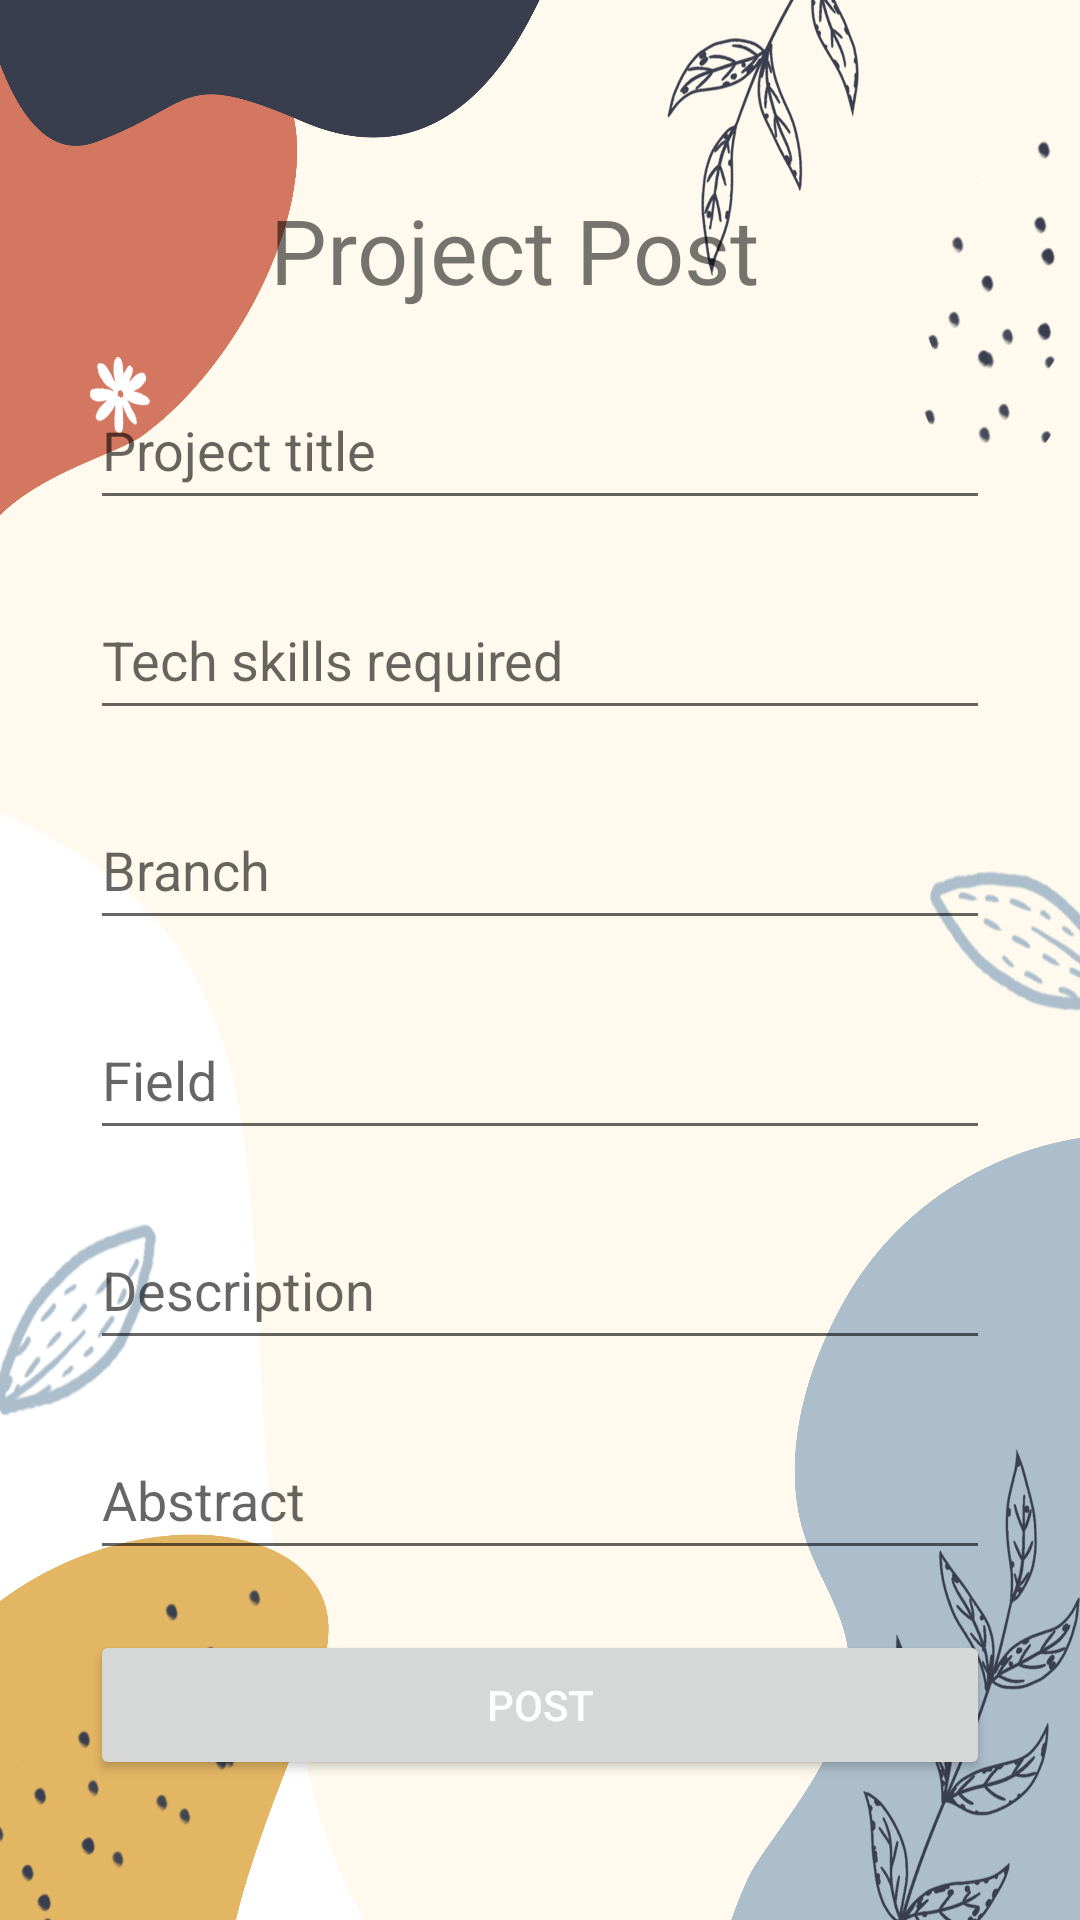

The Android layout XML behind this screen, and the referenced resources:
<!-- AndroidManifest.xml: application theme Theme.Testing -->
<!-- res/layout/activity_projectpost.xml -->
<?xml version="1.0" encoding="utf-8"?>
<androidx.constraintlayout.widget.ConstraintLayout
    xmlns:android="http://schemas.android.com/apk/res/android"
    xmlns:app="http://schemas.android.com/apk/res-auto"
    xmlns:tools="http://schemas.android.com/tools"
    android:layout_width="match_parent"
    android:layout_height="match_parent"

    android:background="@drawable/bgimage3"
    tools:context=".Projectpost">

    <LinearLayout
        android:layout_width="match_parent"
        android:layout_height="wrap_content"
        android:orientation="vertical"
        app:layout_constraintBottom_toBottomOf="parent"
        app:layout_constraintEnd_toEndOf="parent"
        app:layout_constraintHorizontal_bias="1.0"
        app:layout_constraintStart_toStartOf="parent"
        app:layout_constraintTop_toTopOf="parent"
        app:layout_constraintVertical_bias="0.573">


            <TextView
                android:id="@+id/font"
                android:layout_width="wrap_content"
                android:layout_height="wrap_content"
                android:elevation="3dp"
                android:layout_marginLeft="90dp"
                android:text="Project Post"
                android:textAlignment="center"
                android:textSize="30sp" />


        <EditText
            android:id="@+id/title_req"
            android:layout_width="match_parent"
            android:layout_height="50dp"
            android:layout_marginLeft="30dp"
            android:layout_marginTop="20dp"
            android:layout_marginRight="30dp"
            android:hint="Project title"
            android:inputType="text"
            app:layout_constraintEnd_toEndOf="parent"
            app:layout_constraintStart_toStartOf="parent" />


        <EditText
            android:id="@+id/skill_req"
            android:layout_width="match_parent"
            android:layout_height="50dp"
            android:layout_marginLeft="30dp"
            android:layout_marginTop="20dp"
            android:layout_marginRight="30dp"
            android:hint="Tech skills required"
            android:inputType="text"
            app:layout_constraintEnd_toEndOf="parent"
            app:layout_constraintStart_toStartOf="parent" />

        <EditText
            android:id="@+id/branch_req"
            android:layout_width="match_parent"
            android:layout_height="50dp"
            android:layout_marginLeft="30dp"
            android:layout_marginTop="20dp"
            android:layout_marginRight="30dp"
            android:hint="Branch"
            android:inputType="text"
            app:layout_constraintEnd_toEndOf="parent"
            app:layout_constraintStart_toStartOf="parent" />




        <EditText
            android:id="@+id/field_req"
            android:layout_width="match_parent"
            android:layout_height="50dp"
            android:layout_marginLeft="30dp"
            android:layout_marginTop="20dp"
            android:layout_marginRight="30dp"
            android:hint="Field"
            android:inputType="text"
            app:layout_constraintEnd_toEndOf="parent"
            app:layout_constraintStart_toStartOf="parent"

            />

        <EditText
            android:id="@+id/desc"
            android:layout_width="match_parent"
            android:layout_height="50dp"
            android:layout_marginLeft="30dp"
            android:layout_marginTop="20dp"
            android:layout_marginRight="30dp"
            android:hint="Description"
            android:inputType="text"
            app:layout_constraintEnd_toEndOf="parent"
            app:layout_constraintStart_toStartOf="parent" />
        <EditText
            android:id="@+id/ideaabstract"
            android:layout_width="match_parent"
            android:layout_height="50dp"
            android:layout_marginLeft="30dp"
            android:layout_marginTop="20dp"
            android:layout_marginRight="30dp"
            android:hint="Abstract"
            android:inputType="text"
            app:layout_constraintEnd_toEndOf="parent"
            app:layout_constraintStart_toStartOf="parent" />



        <Button
            android:id="@+id/post_btn"
            android:layout_width="match_parent"
            android:layout_height="50dp"
            android:layout_marginLeft="30dp"
            android:layout_marginTop="20dp"
            android:layout_marginRight="30dp"
            android:text="POST"
            android:textAllCaps="false"
            android:textColor="@color/white" />


    </LinearLayout>


</androidx.constraintlayout.widget.ConstraintLayout>
<!-- resources referenced by this layout -->
<resources>
  <color name="white">#FFFFFFFF</color>
  <!-- drawable bgimage3: png bitmap (drawable, 922072 bytes) -->
  <style name="Theme.Testing" parent="Theme.MaterialComponents.DayNight.DarkActionBar">
          
          <item name="colorPrimary">@color/purple_500</item>
          <item name="colorPrimaryVariant">@color/purple_700</item>
          <item name="colorOnPrimary">@color/white</item>
          
          <item name="colorSecondary">@color/teal_200</item>
          <item name="colorSecondaryVariant">@color/teal_700</item>
          <item name="colorOnSecondary">@color/black</item>
          
          <item name="android:statusBarColor" tools:targetApi="l">?attr/colorPrimaryVariant</item>
          
      </style>
  <color name="purple_500">#FF6200EE</color>
  <color name="purple_700">#FF3700B3</color>
  <color name="teal_200">#FF03DAC5</color>
  <color name="teal_700">#FF018786</color>
  <color name="black">#FF000000</color>
</resources>
